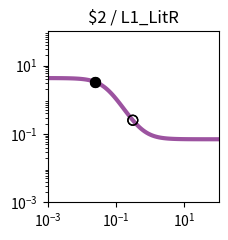

Here is the Python script that generated this plot: (Note: this script raises an exception after producing the figure.)
import matplotlib.pyplot as plt
import matplotlib.ticker as ticker
import numpy as np

fig, ax = plt.subplots(figsize=(2.5,2.5))

plt.xlim(1.000000e-03, 1.000000e+02)
plt.ylim(1.000000e-03, 1.000000e+02)

x = np.array([1.000000e-03,1.122018e-03,1.258925e-03,1.412538e-03,1.584893e-03,1.778279e-03,1.995262e-03,2.238721e-03,2.511886e-03,2.818383e-03,3.162278e-03,3.548134e-03,3.981072e-03,4.466836e-03,5.011872e-03,5.623413e-03,6.309573e-03,7.079458e-03,7.943282e-03,8.912509e-03,1.000000e-02,1.122018e-02,1.258925e-02,1.412538e-02,1.584893e-02,1.778279e-02,1.995262e-02,2.238721e-02,2.511886e-02,2.818383e-02,3.162278e-02,3.548134e-02,3.981072e-02,4.466836e-02,5.011872e-02,5.623413e-02,6.309573e-02,7.079458e-02,7.943282e-02,8.912509e-02,1.000000e-01,1.122018e-01,1.258925e-01,1.412538e-01,1.584893e-01,1.778279e-01,1.995262e-01,2.238721e-01,2.511886e-01,2.818383e-01,3.162278e-01,3.548134e-01,3.981072e-01,4.466836e-01,5.011872e-01,5.623413e-01,6.309573e-01,7.079458e-01,7.943282e-01,8.912509e-01,1.000000e+00,1.122018e+00,1.258925e+00,1.412538e+00,1.584893e+00,1.778279e+00,1.995262e+00,2.238721e+00,2.511886e+00,2.818383e+00,3.162278e+00,3.548134e+00,3.981072e+00,4.466836e+00,5.011872e+00,5.623413e+00,6.309573e+00,7.079458e+00,7.943282e+00,8.912509e+00,1.000000e+01,1.122018e+01,1.258925e+01,1.412538e+01,1.584893e+01,1.778279e+01,1.995262e+01,2.238721e+01,2.511886e+01,2.818383e+01,3.162278e+01,3.548134e+01,3.981072e+01,4.466836e+01,5.011872e+01,5.623413e+01,6.309573e+01,7.079458e+01,7.943282e+01,8.912509e+01,1.000000e+02,])
y = np.array([4.294536e+00,4.293356e+00,4.291923e+00,4.290181e+00,4.288064e+00,4.285492e+00,4.282369e+00,4.278577e+00,4.273974e+00,4.268389e+00,4.261618e+00,4.253411e+00,4.243474e+00,4.231452e+00,4.216924e+00,4.199391e+00,4.178267e+00,4.152865e+00,4.122392e+00,4.085939e+00,4.042479e+00,3.990875e+00,3.929894e+00,3.858238e+00,3.774598e+00,3.677722e+00,3.566522e+00,3.440185e+00,3.298323e+00,3.141102e+00,2.969376e+00,2.784758e+00,2.589635e+00,2.387092e+00,2.180736e+00,1.974462e+00,1.772156e+00,1.577410e+00,1.393281e+00,1.222126e+00,1.065526e+00,9.243038e-01,7.986022e-01,6.880101e-01,5.917032e-01,5.085819e-01,4.373920e-01,3.768223e-01,3.255777e-01,2.824284e-01,2.462410e-01,2.159941e-01,1.907836e-01,1.698201e-01,1.524221e-01,1.380065e-01,1.260781e-01,1.162187e-01,1.080770e-01,1.013587e-01,9.581847e-02,9.125210e-02,8.749001e-02,8.439161e-02,8.184055e-02,7.974065e-02,7.801246e-02,7.659041e-02,7.542041e-02,7.445791e-02,7.366617e-02,7.301495e-02,7.247933e-02,7.203883e-02,7.167655e-02,7.137863e-02,7.113363e-02,7.093217e-02,7.076650e-02,7.063027e-02,7.051825e-02,7.042613e-02,7.035039e-02,7.028811e-02,7.023690e-02,7.019479e-02,7.016017e-02,7.013170e-02,7.010829e-02,7.008904e-02,7.007321e-02,7.006020e-02,7.004950e-02,7.004070e-02,7.003346e-02,7.002752e-02,7.002262e-02,7.001860e-02,7.001530e-02,7.001258e-02,7.001034e-02,])
c = "#9c53a0"

hi_x = np.array([2.500000e-02,2.500000e-02,])
hi_y = np.array([3.304474e+00,3.304474e+00,])
lo_x = np.array([3.100000e-01,3.100000e-01,])
lo_y = np.array([2.520414e-01,2.520414e-01,])

plt.loglog(x,y,lw=3,color=c)
plt.scatter(hi_x,hi_y,marker='o',s=50,color='black',zorder=10)
plt.scatter(lo_x,lo_y,marker='o',s=50,edgecolors='black',color='none',zorder=10)

plt.title("$2 / L1_LitR")

ax.xaxis.set_major_locator(ticker.LogLocator(numticks=3))
ax.yaxis.set_major_locator(ticker.LogLocator(numticks=3))

ax.set_aspect('equal')
plt.tight_layout()

plt.savefig("/root/output/response_plot_$2_L1_LitR.png", bbox_inches='tight')
